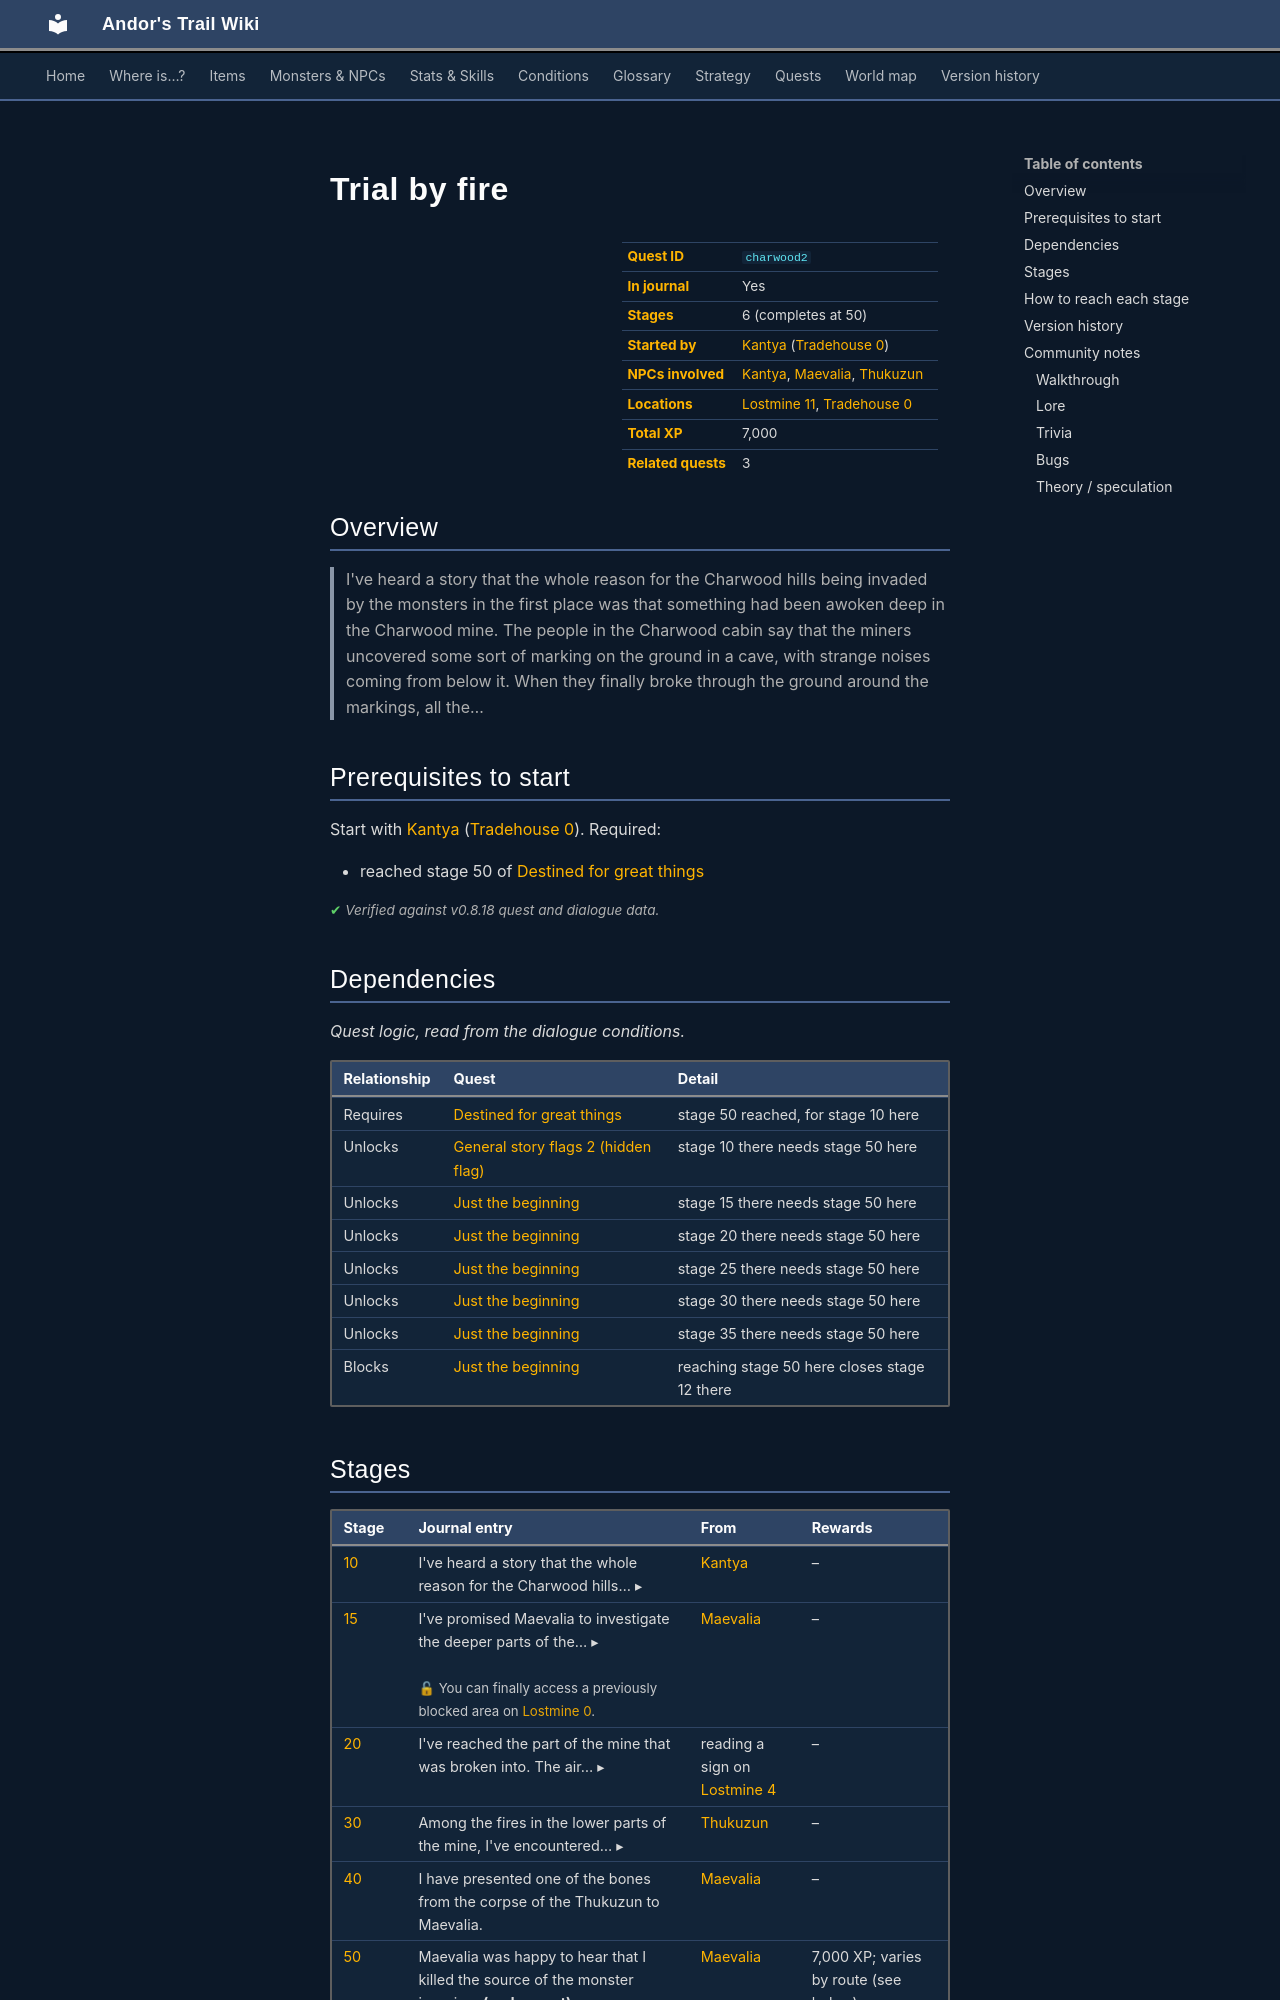

repository: asdfghjkl628/Andor-s-Trail-Wikiiii · page: quests/charwood2/index.html · generator: mkdocs

---
description: "Trial by fire is a quest in Andor's Trail, started by Kantya (tradehouse0). 6 stages, 7,000 XP in total. I've heard a story that the whole reason for the Charwood hills being invaded by the monsters in the first place was that something had been awoken deep in the Charwood mine. The people in the…"
---

# Trial by fire

<div class="infobox" markdown>

| | |
|---|---|
| **Quest ID** | `charwood2` |
| **In journal** | Yes |
| **Stages** | 6 (completes at 50) |
| **Started by** | [Kantya](../monsters/kantya.md) ([Tradehouse 0](../maps/tradehouse0.md)) |
| **NPCs involved** | [Kantya](../monsters/kantya.md), [Maevalia](../monsters/maevalia.md), [Thukuzun](../monsters/thukuzun.md) |
| **Locations** | [Lostmine 11](../maps/lostmine11.md), [Tradehouse 0](../maps/tradehouse0.md) |
| **Total XP** | 7,000 |
| **Related quests** | 3 |

</div>

## Overview

> I've heard a story that the whole reason for the Charwood hills being invaded by the monsters in the first place was that something had been awoken deep in the Charwood mine. The people in the Charwood cabin say that the miners uncovered some sort of marking on the ground in a cave, with strange noises coming from below it. When they finally broke through the ground around the markings, all the…

## Prerequisites to start

Start with [Kantya](../monsters/kantya.md) ([Tradehouse 0](../maps/tradehouse0.md)). Required:

- reached stage 50 of [Destined for great things](../quests/charwood1.md#stage-50)


<p class="verified">Verified against v0.8.18 quest and dialogue data.</p>

## Dependencies

*Quest logic, read from the dialogue conditions.*

| Relationship | Quest | Detail |
|---|---|---|
| Requires | [Destined for great things](charwood1.md#stage-50) | stage 50 reached, for stage 10 here |
| Unlocks | [General story flags 2 (hidden flag)](nondisplay_2.md#stage-10) | stage 10 there needs stage 50 here |
| Unlocks | [Just the beginning](waterwayacave.md#stage-15) | stage 15 there needs stage 50 here |
| Unlocks | [Just the beginning](waterwayacave.md#stage-20) | stage 20 there needs stage 50 here |
| Unlocks | [Just the beginning](waterwayacave.md#stage-25) | stage 25 there needs stage 50 here |
| Unlocks | [Just the beginning](waterwayacave.md#stage-30) | stage 30 there needs stage 50 here |
| Unlocks | [Just the beginning](waterwayacave.md#stage-35) | stage 35 there needs stage 50 here |
| Blocks | [Just the beginning](waterwayacave.md#stage-12) | reaching stage 50 here closes stage 12 there |

## Stages

<div class="stages" markdown>

| Stage | Journal entry | From | Rewards |
|---|---|---|---|
| <span id="stage-10"></span>[10](#route-10) | <details class="jt"><summary><span class="s">I've heard a story that the whole reason for the Charwood hills… ▸</span><span class="l">▴ less</span></summary>I've heard a story that the whole reason for the Charwood hills being invaded by the monsters in the first place was that something had been awoken deep in the Charwood mine. The people in the Charwood cabin say that the miners uncovered some sort of marking on the ground in a cave, with strange noises coming from below it. When they finally broke through the ground around the markings, all the troubles started. I should talk to Maevalia again.</details> | [Kantya](../monsters/kantya.md) | – |
| <span id="stage-15"></span>[15](#route-15) | <details class="jt"><summary><span class="s">I've promised Maevalia to investigate the deeper parts of the… ▸</span><span class="l">▴ less</span></summary>I've promised Maevalia to investigate the deeper parts of the Charwood mine. I should be on the lookout for the dangerous monsters that inhabit the mine.</details><br><span class="qnote">🔓 You can finally access a previously blocked area on [Lostmine 0](../maps/lostmine0.md).</span> | [Maevalia](../monsters/maevalia.md) | – |
| <span id="stage-20"></span>[20](#route-20) | <details class="jt"><summary><span class="s">I've reached the part of the mine that was broken into. The air… ▸</span><span class="l">▴ less</span></summary>I've reached the part of the mine that was broken into. The air around here seems to get hotter as I get deeper into the mine.</details> | reading a sign on [Lostmine 4](../maps/lostmine4.md) | – |
| <span id="stage-30"></span>[30](#route-30) | <details class="jt"><summary><span class="s">Among the fires in the lower parts of the mine, I've encountered… ▸</span><span class="l">▴ less</span></summary>Among the fires in the lower parts of the mine, I've encountered some type of dragon-like creature. I guess this is the source of all the chaos in the mine. I should attempt to kill it and then venture back to Maevalia to tell her about it once I'm victorious.</details> | [Thukuzun](../monsters/thukuzun.md) | – |
| <span id="stage-40"></span>[40](#route-40) | I have presented one of the bones from the corpse of the Thukuzun to Maevalia. | [Maevalia](../monsters/maevalia.md) | – |
| <span id="stage-50"></span>[50](#route-50) | Maevalia was happy to hear that I killed the source of the monster invasion. **(ends quest)** | [Maevalia](../monsters/maevalia.md) | 7,000 XP; varies by route (see below) |

</div>

<small>Click a stage number for how to reach it, or a long journal entry to expand it.</small>

<p class="verified">Verified against v0.8.18 quest, dialogue and map data.</p>
